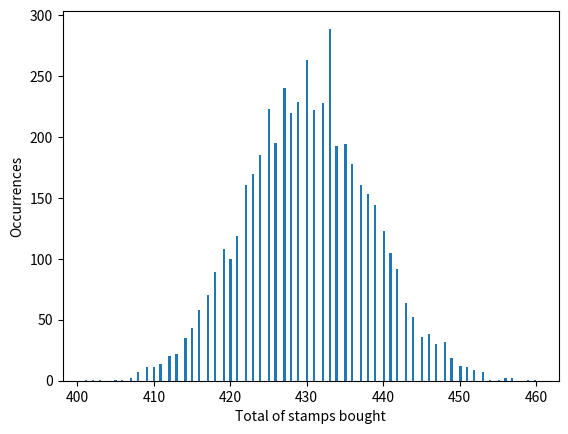

Python code for this plot:
import random
import math
import matplotlib.pyplot as plt


def bernouli(p):
    if (random.random() <= p):
        return 0
    return 1


def buy_coupons(n, k):
    new_cards: int = 0
    p = 1.0 - pow(((n - 1)/n), k)
    for i in range(k):
        if bernouli(p) == 0:
            new_cards += 1
    return new_cards


def buy_coupons_package(n, k):
    new_cards: int = 0
    p = 1.0 - pow(((n - 1)/n), k)
    for i in range(k):
        if bernouli(p) == 0:
            new_cards += 1
    return new_cards


def buy_new_stamp(album):
    pos = random.randint(0, 679)
    if album[pos] == False:
        album[pos] = True
        return True, album
    return False, album


def buy_new_stamp_pack(album, pack_size):
    pos = random.sample(range(0, 679), pack_size)
    total_new_stamps = 0
    for val in pos:
        if album[val] == False:
            album[val] = True
            total_new_stamps += 1
    return total_new_stamps, album


def fill_album():
    n = 680
    k = 680
    album = [False for i in range(n)]
    new_stamps = 0
    for i in range(k):
        stamp_acquired, album = buy_new_stamp(album)
        if stamp_acquired:
            new_stamps += 1

    return new_stamps


def fill_album_pack():
    n = 680
    k = 680
    pack_size = 5
    album = [False for i in range(n)]
    new_stamps = 0
    total = 0
    while total != k:
        stamps_acquired, album = buy_new_stamp_pack(album, pack_size)
        total += pack_size
        if (total > k):
            total = k
        new_stamps += stamps_acquired

    return new_stamps


def execute():

    sum = 0
    sd_list = []
    mean = 0.0
    standard_deviation = 0.0
    for i in range(5000):
        value = fill_album()
        sd_list.append(value)
        sum += value
    mean = sum/5000.0
    for val in sd_list:
        standard_deviation += pow((val - mean), 2)
    return mean, math.sqrt(standard_deviation/5000.0), sd_list


def execute2():
    n = 680
    k = 680
    sum = 0
    sd_list = []
    mean = 0.0
    standard_deviation = 0.0
    for i in range(5000):
        value = fill_album()
        sd_list.append(value)
        sum += value
    mean = sum/5000.0
    for val in sd_list:
        standard_deviation += pow((val - mean), 2)
    return mean, math.sqrt(standard_deviation/5000.0), sd_list


# print("One stamp at a time")
# output1, output2, values_list = execute()
# print(f"Mean of new stamps: {output1}")
# print(f"Standard deviation: {output2}")
print("\n-----------------\n")
print("Buying coupons packages - 5 per package")
output3, output4, values_list2 = execute2()
print(f"Mean of new cards: {output3}")
print(f"Standard deviation: {output4}")

plt.hist(values_list2, bins=200)
plt.xlabel("Total of stamps bought")
plt.ylabel("Occurrences")
plt.show()
